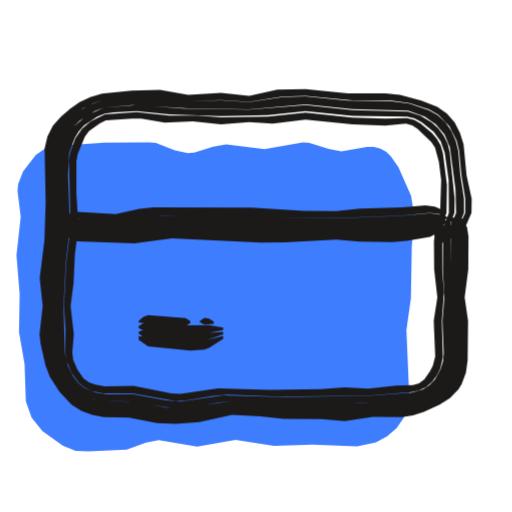
t = 0.00 s
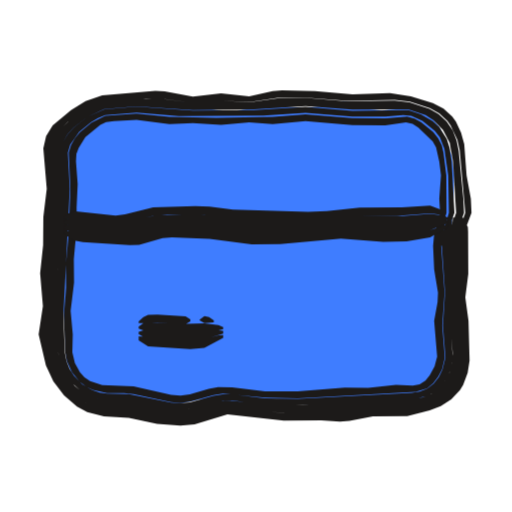
t = 0.53 s
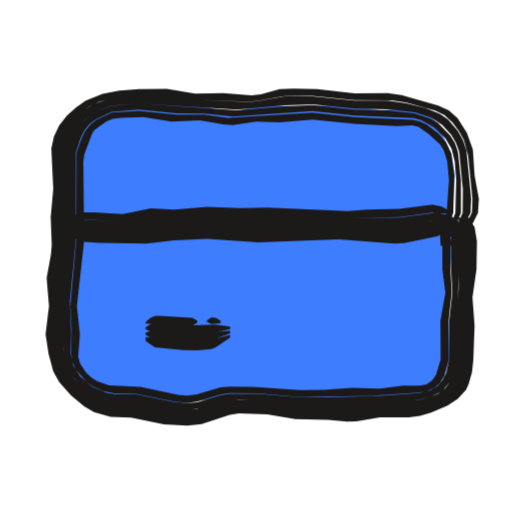
t = 1.04 s
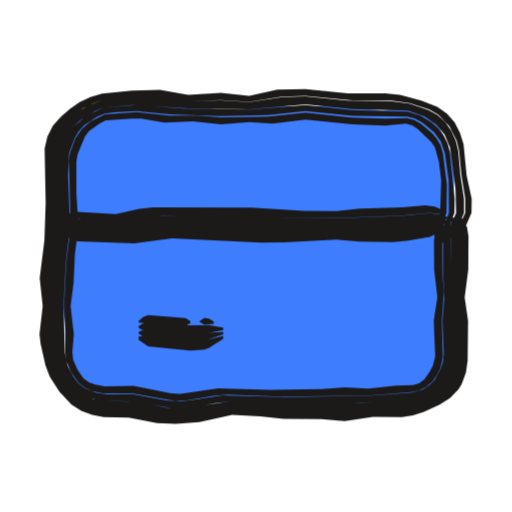
t = 1.50 s
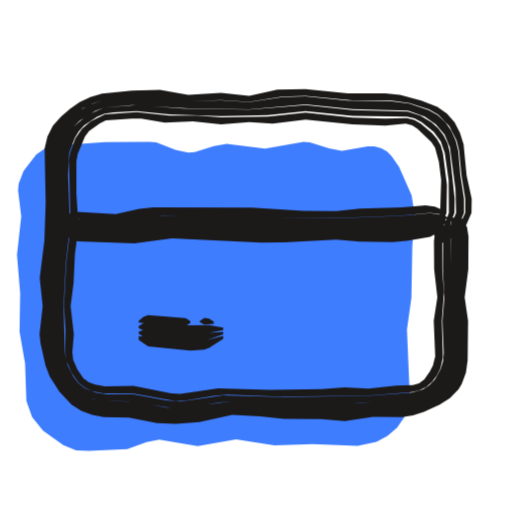
t = 2.09 s
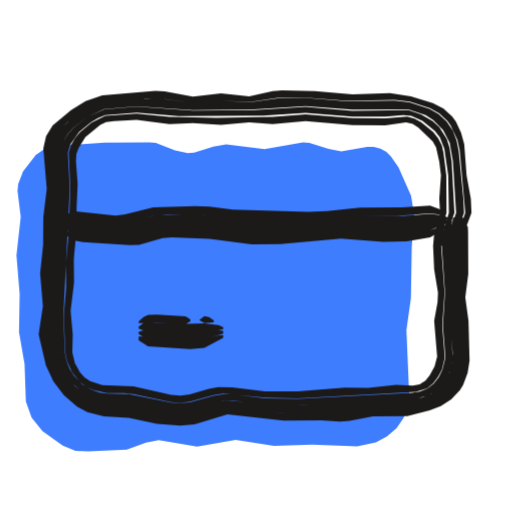
t = 2.57 s

The animated SVG that drew these frames (rendered in a browser with its animation timeline set to each time). Animation: 3 CSS @keyframes rules; one cycle of 3.04 s, repeats indefinitely.

<svg xmlns="http://www.w3.org/2000/svg" width="24" height="24" viewBox="0 0 24 24"><style>svg{--ai-spin:60deg}.ai-fill{animation:ai-fill 2600ms infinite}@keyframes ai-fill{0%,82%,100%{transform:translate(-1.9px,1.9px)}14%,70%{transform:translate(0,0)}}.ai-f1,.ai-f2{opacity:0}.ai-frame{animation:ai-boil 660ms steps(1,end) infinite}.ai-f1{animation-delay:-440ms}.ai-f2{animation-delay:-220ms}@keyframes ai-boil{0%{opacity:1}33.33%,100%{opacity:0}}.ai-target{transform-box:view-box;transform-origin:12px 12px;animation:ai-move 2600ms ease-in-out infinite}.ai-n1{animation-delay:70ms}.ai-n2{animation-delay:140ms}.ai-n3{animation-delay:210ms}@keyframes ai-move{0%,23.08%{transform:none}32.08%{transform:translateX(2px)}43.08%,100%{transform:none}}@media (prefers-reduced-motion:reduce){*{animation:none!important}}</style><g class="ai-fill"><path d="M5.29 4.89l1.51-.1 2.1-.02 .3 .03 .9 .35 .6 .13 .3-.03 .9-.28 .6-.1 1.8 .22 1.8-.32 .3 .03 .9 .28 .6 .11 1.21-.21 .31 .01 .31 .08 .28 .15 .22 .22 .35 .51 .59 1.33 .14 .9-.11 1.5-.04 2.4-.21 1.5 .14 3.28-.27 .83-.33 .48-.45 .39-.52 .28-.88 .18-2.1-.08-1.8 .06-1.8-.28-1.8 .32-1.8-.31-.6 .12-.9 .32-1.8 .09-.6-.03-.6-.24-.95-.68-.51-.64-.27-.76-.06-1.74-.26-1.5 .03-1.8-.15-1.8 .2-1.8-.15-1.22 .03-.32 .23-.6 .6-.77 .55-.37 .65-.18z" fill="#3F7DFF"/></g><g fill="#1C1A19" class="ai-target"><g class="ai-frame ai-f0"><path d="M21.39 10.2l.13 .44 .03 .66-.01 1.32-.09 1.32 .08 1.1-.02 2.05-.13 .49-.23 .46-.34 .37-.41 .28-.67 .3-.68 .16-1.57 .05-1.32 .14-2.86-.06-2.42-.15-1.76 .32-.88 .06-.88-.08-1.32-.23-1.12-.02-.48-.07-.46-.16-.42-.26-.36-.33-.31-.4-.25-.43-.17-.47-.2-1.17 .07-1.54-.06-1.54 .23-2.2-.03-3.58 .12-.49 .22-.45 .31-.39 .77-.63 .44-.22 .48-.16 1.58-.13 1.1 .01 1.32 .17 1.54-.05 1.32 .08 1.54-.24 1.1-.04 2.2 .21 1.76 0 .92 .13 .91 .3 .43 .24 .52 .54 .34 .67 .12 .48 .11 1.16 .18 1.1 0 .66-.63 1.32 .3-.22 .33-.44 .29-.66 .01-.66-.24-1.1-.14-1.46-.17-.53-.25-.49-.36-.42-.45-.31-.75-.29-1-.27-.69-.08-1.76 .01-1.98-.21-1.32 .03-1.32 .29-1.32-.14-1.54 .09-1.32-.23-1.32 .04-1.4 .14-.55 .16-.5 .24-.45 .31-.42 .37-.38 .42-.26 .51-.13 .56 .05 2.55-.06 1.76-.22 1.76 .14 1.32-.15 1.32 .05 .44 .23 1.01 .2 .53 .45 .71 .57 .6 .46 .3 .51 .19 .54 .1 1.18 .03 1.32 .25 .88 .04 1.1-.08 1.54-.34 1.32 .06 1.1 .12 1.76 .02 1.1 .09 1.32-.2 1.36 .01 .52-.08 .51-.16 .74-.34 .48-.31 .4-.41 .15-.25 .2-.54 .08-.57 .02-1.85-.16-1.1 .17-1.32 .01-1.54-.07-.44-.26-.44zM21.16 10.2l-.06 6.81-.11 .41-.2 .39-.28 .33-.52 .36-.8 .23-2.37 .16-3.52 .02-2.42-.11-2.42 .34-.66-.04-1.54-.28-1.29-.02-.61-.11-.58-.27-.33-.29-.37-.53-.27-.61-.12-1.1 .01-2.86 .23-2.42-.07-2.64 .04-.87 .2-.61 .34-.54 .3-.3 .72-.46 .41-.15 1.31-.12 2.64 .16 2.86 .04 2.64-.23 2.2 .22 2.61 .07 .78 .28 .52 .37 .41 .48 .25 .6 .26 1.97 .03 1.1-.54 1.32-.03 .22 .07 0 .19-.22 .4-.66 .28-.66 0-.66-.17-1.1-.1-1.15-.12-.48-.2-.45-.28-.41-.37-.33-.42-.24-.9-.3-.91-.12-1.98-.02-1.98-.21-1.1 .04-1.54 .23-1.32-.08-1.54 .04-1.32-.18-1.32 0-1.36 .13-.71 .26-.62 .4-.37 .34-.31 .39-.23 .45-.12 .49 .02 3.59-.23 2.2 .06 1.54-.08 1.32 .06 .66 .15 .73 .3 .7 .44 .61 .36 .34 .42 .26 .71 .21 1.37 .05 1.32 .24 .88 .07 .88-.06 1.76-.32 2.42 .15 2.86 .06 1.32-.14 1.34-.03 .93-.19 .88-.43 .38-.33 .29-.42 .18-.48 .08-.51 0-1.8-.08-1.1 .1-1.32 0-1.54-.03-.44-.16-.44zM20.97 10.2l-.17 .44-.03 .44-.01 1.54 .07 1.32-.09 1.1 .06 1.51-.03 .38-.11 .36-.27 .49-.26 .27-.3 .2-.53 .15-2.04 .16-3.96 .05-2.86-.08-1.98 .29-.66-.05-1.54-.29-1.24 0-.54-.08-.52-.21-.3-.24-.23-.31-.26-.52-.13-.59-.06-2.18 .1-1.98 .2-1.76-.09-2.42 .05-1.03 .26-.69 .19-.31 .25-.28 .62-.42 .35-.14 .41-.06 1.08-.05 1.54 .15 2.42 .08 2.2-.05 1.76-.18 2.2 .22 2.56 .03 .35 .09 .33 .17 .57 .46 .33 .45 .19 .54 .18 1.27 .01 1.54-.32 .88-.1 .66 .05 0 .12-.22 .51-1.32 .01-.66-.23-2.19-.1-.41-.19-.38-.25-.33-.31-.28-.53-.31-.58-.19-2.6-.07-2.2-.23-2.64 .21-3.08-.05-2.2-.16-1.53 .11-.78 .36-.65 .55-.25 .35-.18 .38-.11 .42-.05 .87 .07 2.64-.24 2.42 0 2.86 .12 1.1 .27 .61 .38 .54 .32 .28 .38 .21 .61 .16 1.28 .02 2.2 .34 .66-.04 1.32-.24 .66-.07 2.42 .12 2.86 0 2.84-.15 .8-.17 .55-.31 .32-.3 .24-.36 .15-.41 .08-.43 0-6.37-.04-.22zM20.7 10.2l-.27 .44-.09 .66 .01 1.32 .15 1.32-.17 1.1 .07 1.66-.11 .44-.14 .27-.26 .37-.25 .19-.29 .08-.79 .02-1.3 .15-1.1-.06-1.1 .08-2.42 .03-2.42-.07-1.76 .26-.44-.02-1.76-.35-1.34 .02-.45-.08-.3-.11-.26-.19-.28-.4-.2-.46-.04-.36 .07-.84-.15-1.32 .14-1.1 .06-1.32 .17-1.32-.1-1.54 0-1.51 .06-.34 .34-.82 .19-.25 .51-.37 .28-.14 1.22-.08 .44 0 1.1 .19 1.32-.06 1.32 .14 1.32-.11 1.1 .07 1.54-.19 2.2 .23 1.54 .06 .96-.1 .3 .08 .25 .17 .65 .62 .17 .26 .18 .66 .11 .86-.05 1.54-.28 .88 .04 .66 .12 0 .17-.88 .25-.66 .02-1.32-.19-1.48-.1-.35-.18-.32-.23-.27-.53-.45-.31-.17-.34-.09-1.01 .03-1.54-.05-2.2-.23-1.76 .18-2.2 .04-1.1-.08-1.32 0-1.54-.17-1.48 .11-.67 .33-.41 .35-.31 .45-.25 .67-.05 .38 .08 3.07-.21 1.76-.1 1.98 .07 1.1-.01 1.08 .06 .4 .23 .53 .33 .47 .29 .24 .34 .16 .53 .11 1.42 .01 1.98 .35 .44-.02 1.32-.23 .66-.05 2.42 .09 4.18-.05 2.03-.16 .35-.08 .33-.16 .28-.24 .22-.29 .17-.33 .12-.53-.05-1.71 .1-1.32-.08-1.1 0-1.32 .05-.66 .12-.44z"/><path d="M3 10.32l.66-.05 1.76 .1 1.32-.21 .88-.06 8.14 .12 3.08-.11 1.32-.13 .44 .06 .22-.03 0-.06-.22-.17-.22-.1-.44-.06-1.1 .1-1.98 .06-1.1 .11-1.54-.01-2.42-.15-4.62-.01-.66 .07-1.1 .24-1.98-.11-.44 .23zM3 10.52l.22 .07 2.2 .11 2.42-.24 5.28 .13 5.28-.05 2.42-.23 .18-.07 0-.04-.18-.11-.66-.1-1.32 .13-3.08 .11-7.92-.14-1.1 .07-1.32 .2-1.98-.1-.22 .04-.22 .12zM3 10.77l.44 .19 1.32 .09 1.54 0 1.76-.21 4.4 .16 3.3-.08 2.64 .06 1.76-.21 .84-.33 0-.09-.18-.05-2.42 .21-5.28 .05-5.28-.13-2.2 .23-2.42-.09-.22 .06zM3 11.01l.44 .27 .22 .03 2.64 .1 1.76-.24 4.18 .2 1.1-.01 2.42-.13 1.1 .09 1.54 .03 .66-.06 1.1-.19 .84-.46 0-.13-1.06 .29-1.54 .17-2.64-.07-3.3 .07-4.4-.16-1.76 .21-1.32 0-1.1-.04-.88-.13z"/><path d="M6.5 15.12l2.2 .15 .22-.13 0-.09-.22-.14-1.76-.14-.22 .08-.22 .19zM9.36 15.1l.22 .12 .44-.04 0-.11-.22-.14-.22-.03-.22 .15zM6.5 15.38l.22 .11 1.98 .18 1.1-.07 .66-.13 0-.11-.66-.12-1.32 .01-1.54-.14-.22 .03-.22 .15zM6.5 15.64l.22 .15 .22 .06 1.76 .18 .88-.05 .88-.31 0-.12-1.54 .11-2.2-.19-.22 .07zM6.5 15.93l.44 .31 1.98 .19 .66-.04 .22-.09 .66-.42 0-.14-.88 .22-.88 .04-2.2-.25z"/></g><g class="ai-frame ai-f1"><path d="M21.4 10.2l.15 .44 .07 .88-.03 1.32-.1 1.1 .02 1.32-.05 1.82-.1 .49-.19 .48-.32 .4-.42 .29-.45 .2-.7 .19-1.8 .08-1.32 .15-2.64-.06-1.32-.2-1.32-.05-.66 .11-1.1 .35-.66 .08-.88-.06-1.54-.31-1.12-.05-.47-.1-.44-.18-.4-.26-.37-.31-.5-.56-.34-.69-.17-1.18 .07-1.54-.04-1.32 .22-1.54-.04-1.32 .1-1.32-.08-1.82 .12-.5 .21-.46 .29-.42 .36-.36 .42-.29 .45-.23 .5-.15 1.37-.13 1.32 .03 1.32 .16 2.42 .08 .44-.02 1.32-.24 1.32-.01 1.98 .2 1.76 .01 .67 .11 1.35 .37 .43 .22 .37 .33 .3 .4 .24 .44 .2 .74 .2 2.01-.01 .44-.02 .22-.67 1.32 .3-.22 .33-.44 .33-.66 .04-.66-.2-1.1-.08-1.21-.28-.78-.44-.69-.41-.37-.49-.22-1.72-.49-.66-.1-1.54 .02-1.76-.2-1.1-.03-.66 .02-.88 .25-.44 .05-1.32-.11-1.32 .03-1.32-.23-1.32 .02-.92 .07-.78 .15-.79 .31-.46 .33-.42 .38-.36 .45-.25 .53-.12 .56 .09 1.89-.12 1.32 .05 1.32-.04 .44-.2 1.1 .11 1.32-.16 1.32 .14 .92 .22 .82 .28 .5 .55 .62 .62 .52 .46 .27 .78 .22 .96 .04 1.54 .31 1.1 .06 .66-.07 1.32-.44 .44-.07 1.32 .05 1.32 .23 1.54 .03 .88 .08 .44-.01 1.1-.19 1.36 0 .52-.07 .52-.15 .77-.33 .48-.31 .39-.43 .12-.27 .16-.56 .06-.56 .06-1.62-.1-1.32 .19-1.32 .02-1.32-.11-.66-.28-.44zM21.17 10.2l0 3.3-.08 1.32-.04 2.17-.08 .43-.16 .41-.25 .35-.35 .27-.4 .17-.61 .13-2.82 .18-2.64 .01-1.76-.19-1.32-.02-.44 .06-1.32 .38-.44 .04-.66-.04-1.76-.35-1.07-.03-.4-.08-.74-.36-.64-.56-.26-.37-.18-.42-.09-.67 0-2.86 .22-1.98-.02-1.32 .07-1.54-.05-1.53 .28-.82 .23-.37 .29-.33 .36-.26 .39-.21 .43-.15 1.32-.11 4.62 .29 2.2-.2 1.32-.05 1.98 .2 1.54 .03 1.28 .15 .76 .24 .52 .34 .43 .47 .22 .38 .15 .41 .17 1.77-.01 1.1-.58 1.32-.04 .22 .08 0 .33-.44 .58-1.1 .03-.66-.22-2.26-.16-.48-.24-.43-.47-.56-.4-.27-.65-.25-.89-.23-.89-.12-1.54 0-1.98-.21-1.32 .01-1.32 .23-.44 .02-2.42-.09-1.32-.17-1.32-.02-1.37 .12-.73 .27-.65 .4-.36 .36-.3 .42-.21 .46-.12 .5 .07 1.83-.1 1.32 .04 1.32-.22 1.54 .04 1.32-.08 1.32 .05 .66 .14 .75 .2 .48 .47 .6 .54 .49 .63 .37 .69 .18 1.13 .05 1.32 .28 1.1 .09 .66-.08 1.1-.36 .66-.1 1.32 .05 1.32 .19 2.42 .07 1.54-.15 1.57-.05 .94-.22 .68-.34 .2-.16 .33-.4 .19-.48 .1-.5 .06-1.83-.03-1.32 .11-1.1 .03-1.32-.08-.88-.18-.44zM20.99 10.2l-.16 .44-.01 1.98 .06 1.1-.15 1.32-.02 1.88-.12 .54-.17 .35-.24 .28-.33 .21-.54 .13-1.83 .13-2.42 .07-1.32 0-1.98-.17-1.32 0-.44 .07-1.1 .33-.44 .04-.66-.06-1.76-.35-1.02-.02-.35-.06-.66-.28-.58-.49-.32-.5-.13-.6 .03-.87-.06-1.54 .28-2.86 0-4.12 .23-.7 .17-.34 .25-.3 .31-.23 .71-.34 1.28-.1 1.76 .17 1.32 .01 1.32 .15 3.74-.26 1.98 .21 2.76 .12 .35 .09 .61 .34 .53 .51 .29 .49 .15 .59 .07 .88-.04 1.54-.35 .88-.11 .66 .05 0 .12-.22 .55-1.32 0-1.54-.14-1.32-.14-.41-.22-.36-.58-.59-.35-.2-.74-.25-1.27-.14-1.54-.03-1.98-.21-1.32 .05-2.2 .19-4.62-.31-1.32 .11-.42 .14-.4 .21-.35 .26-.3 .33-.23 .37-.28 .82 .04 1.53-.07 1.54 .02 1.32-.19 1.54-.03 .66-.01 2.42 .1 .89 .18 .43 .41 .52 .49 .41 .55 .29 .6 .15 1.07 .03 1.76 .35 .66 .04 .66-.09 1.1-.33 .66-.08 1.32 .06 1.54 .17 2.64-.01 2.62-.16 .82-.15 .58-.3 .42-.5 .16-.41 .08-.42 .14-5.26-.04-1.32-.05-.22zM20.71 10.2l-.25 .44-.05 .44 0 1.54 .14 1.1-.23 1.32 .01 1.8-.22 .73-.18 .26-.26 .18-.31 .07-.79 0-1.09 .14-1.32-.04-1.32 .09-1.1 .01-2.2-.15-1.1-.01-.44 .04-1.1 .33-.44 .05-.44-.03-1.76-.38-1.47-.07-.57-.2-.27-.17-.24-.22-.28-.43-.09-.33 .08-1.04-.14-1.32 .34-3.08-.04-3.71 .05-.34 .38-1 .1-.13 .54-.39 .3-.13 .38-.05 1.07-.03 1.32 .21 1.32-.06 1.1 .19 .44 .03 1.1-.16 1.1 .03 1.54-.13 1.98 .21 1.98 .1 .72-.03 .29 .06 .47 .33 .55 .51 .17 .28 .16 .52 .08 .86-.11 1.54-.27 .66-.05 .22 .04 .66 .11 0 .19-.88 .29-.66 .05-1.76-.15-1.05-.24-.5-.35-.41-.55-.42-.3-.14-.33-.08-2.75-.13-1.98-.21-3.96 .24-1.1-.15-1.32 0-1.76-.18-1.27 .09-.7 .33-.3 .23-.25 .3-.16 .33-.24 .69-.01 4.11-.28 3.08 .06 1.1-.02 1.09 .05 .4 .16 .37 .5 .58 .3 .22 .49 .22 .51 .11 1.02 .02 1.76 .35 .66 .07 .44-.05 1.1-.33 .44-.07 1.32 .01 1.98 .17 3.3-.05 2.26-.16 .36-.06 .35-.15 .28-.25 .2-.32 .2-.7 .01-1.88 .15-1.32-.06-1.1 .01-1.76 .11-.66z"/><path d="M3 10.36l.66-.07 1.76 .08 1.32-.19 1.32 0 1.32-.1 6.6 .15 2.42-.05 1.54-.22 .88 .08 0-.06-.22-.18-.22-.12-.44-.09-1.54 .2-1.54 .03-.88 .08-3.74-.17-1.32 .02-1.54-.05-1.54 .12-1.1-.05-1.32 .27-1.32-.09-.66 0-.44 .24zM3 10.56l.22 .07 1.98 .08 4.18-.26 1.98 .09 3.52 0 3.3 .07 1.76-.26 1.06-.06-.18-.16-.66-.16-1.76 .23-2.42 .04-6.6-.17-1.32 .11-1.32 0-1.32 .19-1.98-.08-.22 .04-.22 .13zM3 10.81l.44 .19 1.32 .06 1.76-.02 2.86-.19 2.42 .13 3.52-.07 2.86 .14 .44-.03 1.54-.27 .84-.26 0-.09-.18-.07-.44-.02-2.2 .27-3.3-.07-3.52 0-1.98-.09-3.96 .26-2.2-.07-.22 .06zM3 11.06l.44 .26 .88 .06 2.2 .04 1.32-.16 1.54-.06 2.42 .16 3.74-.14 2.64 .2 .44-.03 1.54-.31 .84-.39 0-.13-.18 .02-1.98 .39-.66 .07-2.86-.15-3.52 .05-2.42-.12-3.52 .21-1.76-.02-1.1-.11z"/><path d="M6.5 15.17l2.2 .09 .22-.14 0-.09-.22-.13-1.54-.09-.22 0-.22 .09-.22 .2zM9.36 15.07l.22 .12 .44-.04 0-.11-.22-.14-.22-.03-.22 .16zM6.5 15.44l.22 .09 1.98 .13 1.1-.09 .66-.15 0-.11-.66-.1-1.32 .04-1.54-.1-.22 .04-.22 .15zM6.5 15.69l.22 .14 .22 .06 1.76 .13 .88-.07 .88-.32 0-.13-1.54 .14-2.2-.12-.22 .07zM6.5 15.99l.44 .29 1.32 .13 .66 .01 .66-.06 .22-.09 .66-.44 0-.14-.88 .24-.88 .06-2.2-.19z"/></g><g class="ai-frame ai-f2"><path d="M21.46 10.2l.09 .44-.05 1.1 .05 1.1-.07 1.1 .15 2.66-.04 .51-.13 .5-.24 .47-.35 .39-.43 .28-.46 .19-.7 .16-1.8 .07-1.54 .19-2.64 0-2.64-.26-.44 .08-1.1 .34-.66 .07-.88-.07-1.54-.32-1.12-.04-.47-.1-.44-.17-.4-.26-.36-.32-.45-.57-.32-.68-.26-1.39 .13-1.54-.06-1.54 .12-1.1 .02-1.32 .13-1.32-.14-1.83 .12-.5 .26-.44 .36-.36 .78-.58 .43-.22 .46-.15 2.01-.16 .88 .03 1.32 .18 1.32-.11 1.32 .08 1.32-.2 1.32-.02 1.98 .16 2.2-.05 .71 .08 .94 .31 .44 .24 .38 .35 .15 .21 .32 .69 .11 .5 .26 2.92-.24 .66-.36 .66 .31-.22 .33-.44 .25-.66-.03-.66-.2-1.1-.11-1.47-.15-.54-.24-.51-.17-.23-.41-.38-.5-.26-1.03-.32-.98-.15-1.76 .06-1.76-.15-1.54-.04-.44 .04-1.1 .24-1.32-.14-1.32 .16-1.32-.25-.44-.02-2.49 .21-.78 .27-.68 .42-.86 .72-.31 .5-.13 .57 .16 1.9-.16 1.32-.01 1.32-.14 1.32 .13 1.54-.2 1.32 .34 1.45 .35 .76 .5 .65 .61 .53 .48 .26 .78 .2 1.17 .07 1.32 .28 1.1 .08 .66-.06 1.54-.47 2.64 .29 1.76-.01 .88 .06 .44-.03 1.1-.22 1.61-.01 1.05-.26 .52-.21 .49-.31 .41-.43 .15-.25 .21-.56 .09-.58-.05-1.86-.15-1.1 .14-1.1-.01-1.98-.01-.22-.23-.44zM21.23 10.2l-.16 1.54 .08 1.54-.03 1.98 .1 1.32-.03 .44-.12 .44-.21 .4-.29 .34-.35 .26-.41 .16-.62 .1-3.03 .21-1.98 .07-1.54-.04-1.98-.2-.44 .05-1.32 .37-.44 .04-.66-.06-1.76-.36-1.07-.03-.4-.07-.74-.34-.33-.27-.39-.51-.28-.59-.1-.44-.08-.88 .08-1.98-.02-1.1 .12-1.32 .03-1.32 .08-1.1-.1-1.76 .11-.43 .22-.37 .29-.32 .66-.51 .76-.35 1.52-.12 2.64 .17 2.86-.03 2.42-.16 2.2 .17 2.62-.02 .81 .28 .36 .23 .46 .47 .31 .59 .15 .87 .15 2.42-.55 1.54 .08 0 .2-.22 .4-.66 .24-.66-.03-.66-.22-2.25-.1-.49-.18-.47-.29-.42-.37-.34-.43-.25-.93-.3-.7-.09-2.2 .04-1.98-.16-1.32 .02-1.32 .19-1.32-.08-1.32 .1-1.54-.2-1.1 0-1.57 .14-.47 .15-.43 .22-.4 .27-.74 .67-.27 .44-.12 .5 .13 1.84-.13 1.32-.02 1.32-.12 1.1 .07 1.54-.15 1.54 .27 1.39 .32 .69 .46 .58 .36 .32 .63 .36 .69 .18 1.13 .05 1.54 .31 .88 .07 .66-.07 1.1-.34 .44-.09 3.08 .28 2.42-.02 1.32-.18 1.57-.04 .94-.19 .69-.33 .4-.34 .3-.43 .19-.5 .08-.52-.14-2.91 .07-1.1-.05-1.1 .05-1.1-.12-.44zM21.04 10.2l-.2 .44-.13 .88 .15 2.2-.1 1.54 .12 1.5-.14 .56-.17 .35-.24 .31-.3 .24-.36 .14-.37 .05-5.34 .29-1.54-.03-1.54-.18-.44-.01-.44 .07-1.1 .31-.44 .04-.44-.03-1.98-.4-1.02-.02-.35-.05-.34-.11-.47-.27-.39-.4-.21-.33-.14-.36-.08-.4-.07-1.74 .3-5.94-.09-1.7 .11-.37 .42-.6 .56-.46 .32-.19 .34-.14 1.47-.11 1.98 .16 3.96-.02 1.98-.13 2.2 .18 1.54-.01 .84-.07 .38 .04 .52 .23 .58 .47 .24 .31 .21 .54 .18 1.24 .03 1.76-.27 .88-.12 .66 .05 0 .13-.22 .47-1.32-.13-2.42-.1-.64-.13-.41-.35-.55-.31-.28-.55-.32-.59-.2-2.62 .03-2.2-.18-2.42 .15-2.86 .02-2.64-.18-1.51 .12-.77 .34-.65 .51-.29 .32-.23 .37-.12 .43 .11 1.76-.09 1.1-.03 1.32-.11 1.1 .01 1.32-.09 1.76 .06 .88 .13 .66 .16 .41 .38 .53 .46 .43 .36 .21 .59 .18 1.27 .06 1.76 .36 .66 .06 .66-.09 1.32-.36 .44-.01 1.1 .15 1.32 .09 2.64-.06 3.46-.24 .62-.15 .39-.21 .33-.31 .24-.37 .17-.43 .07-.44-.09-1.54 .03-1.98-.08-1.54 .11-1.32-.02-.22zM20.76 10.2l-.3 .44-.12 .44-.04 .44 .05 1.1 .18 1.1-.02 .44-.16 .88 .14 1.67-.12 .46-.23 .42-.2 .25-.27 .18-.32 .05-.79-.03-1.3 .14-1.1-.01-2.2 .17-1.54 0-1.54-.18-.66-.01-.44 .08-.88 .26-.44 .05-.44-.03-1.76-.4-1.47-.06-.57-.19-.26-.17-.21-.24-.24-.43-.12-.51 .02-.84-.1-1.1 .16-1.32-.01-1.1 .14-1.54-.01-.88 .05-1.1-.08-1.07 .02-.35 .11-.28 .31-.51 .7-.57 .27-.13 .37-.05 1.06-.05 1.54 .2 1.1-.05 1.32 .08 1.32-.11 1.1 .08 1.54-.14 2.2 .18 1.54 .02 .97-.15 .31 .07 .27 .18 .67 .65 .16 .28 .15 .67 .08 .64-.08 1.1 .04 .66-.23 .88 .02 .66 .11 0 .19-.88 .21-.66-.01-1.76-.13-1.04-.08-.37-.17-.33-.23-.29-.56-.46-.32-.17-.35-.09-1.02 .08-1.54-.01-2.2-.18-1.54 .12-2.64 .04-2.2-.04-1.54-.16-1.47 .11-.64 .32-.55 .45-.23 .28-.18 .32-.11 .35 .08 1.7-.09 2.2-.12 1.32 .01 1.1-.11 1.32 .07 1.74 .08 .4 .24 .52 .35 .44 .29 .22 .33 .16 .67 .16 .8-.01 .44 .05 1.76 .38 .44 .03 .44-.05 1.1-.31 .44-.07 1.98 .19 1.54 .03 5.52-.3 .54-.17 .29-.24 .23-.31 .18-.34 .13-.55-.12-1.5 .11-1.54-.16-2.2 .13-.88 .16-.44z"/><path d="M3 10.26l.44-.02 1.98 .19 .44-.03 1.32-.28 .66-.07 1.76 0 1.54 .17 3.08 .06 .88-.02 1.54-.15 1.98 .01 1.54-.12 .44 .06 .22-.04 0-.06-.22-.16-.44-.16-1.32 .08-1.98 .01-1.54 .17-.88 .03-3.52-.11-1.1-.14-.66-.02-1.98 .06-1.32 .33-.44 .05-1.98-.21-.44 .21zM3 10.47l.22 .08 .88 .12 1.54 .1 .66-.06 1.54-.3 1.76 .01 1.54 .19 1.98 .06 1.76-.05 1.54-.14 2.42 .05 1.98-.21 .18-.06 0-.05-.18-.1-.66-.09-1.32 .11-2.2-.02-1.54 .15-.88 .02-3.08-.07-1.32-.15-.88-.03-1.54 .05-1.76 .34-2.2-.19-.22 .02-.22 .11zM3 10.72l.44 .22 .44 .08 1.98 .11 .66-.03 1.1-.28 .44-.03 1.76 .05 1.76 .22 1.54 .02 1.76-.09 1.1-.12 1.98 .1 .88 0 1.32-.18 .84-.34 0-.09-.18-.05-1.98 .19-2.42-.04-1.54 .13-1.76 .05-1.98-.06-1.54-.19-1.76-.01-1.54 .3-.66 .06-1.32-.08-1.1-.13-.22 .05zM3 10.96l.44 .3 .44 .09 2.2 .14 .44-.01 1.1-.32 .44-.04 1.76 .07 1.98 .26 1.32-.01 2.86-.26 1.98 .16 1.1-.03 1.1-.19 .84-.47 0-.13-.84 .26-1.32 .17-.88 .01-1.98-.11-1.1 .11-1.76 .09-1.54-.03-1.76-.21-1.76-.05-.44 .03-1.1 .28-.66 .04-1.76-.09-1.1-.22z"/><path d="M6.5 15.14l.88-.03 1.32 .08 .22-.13 0-.09-.22-.14-1.32-.08-.44 .01-.22 .1-.22 .2zM9.36 15.02l.22 .12 .44-.03 0-.1-.22-.15-.22-.04-.22 .16zM6.5 15.4l.22 .09 2.2 .1 1.32-.1 .22-.06 0-.1-.22-.09-.66-.08-.88 .02-1.76-.08-.22 .05-.22 .16zM6.5 15.66l.22 .13 .22 .05 1.98 .11 .66-.04 .88-.27 0-.13-.22-.02-1.32 .09-2.2-.1-.22 .08zM6.5 15.95l.44 .28 1.98 .13 .66-.05 .88-.47 0-.13-.22 .01-.66 .17-.66 .04-2.42-.16z"/></g></g></svg>
